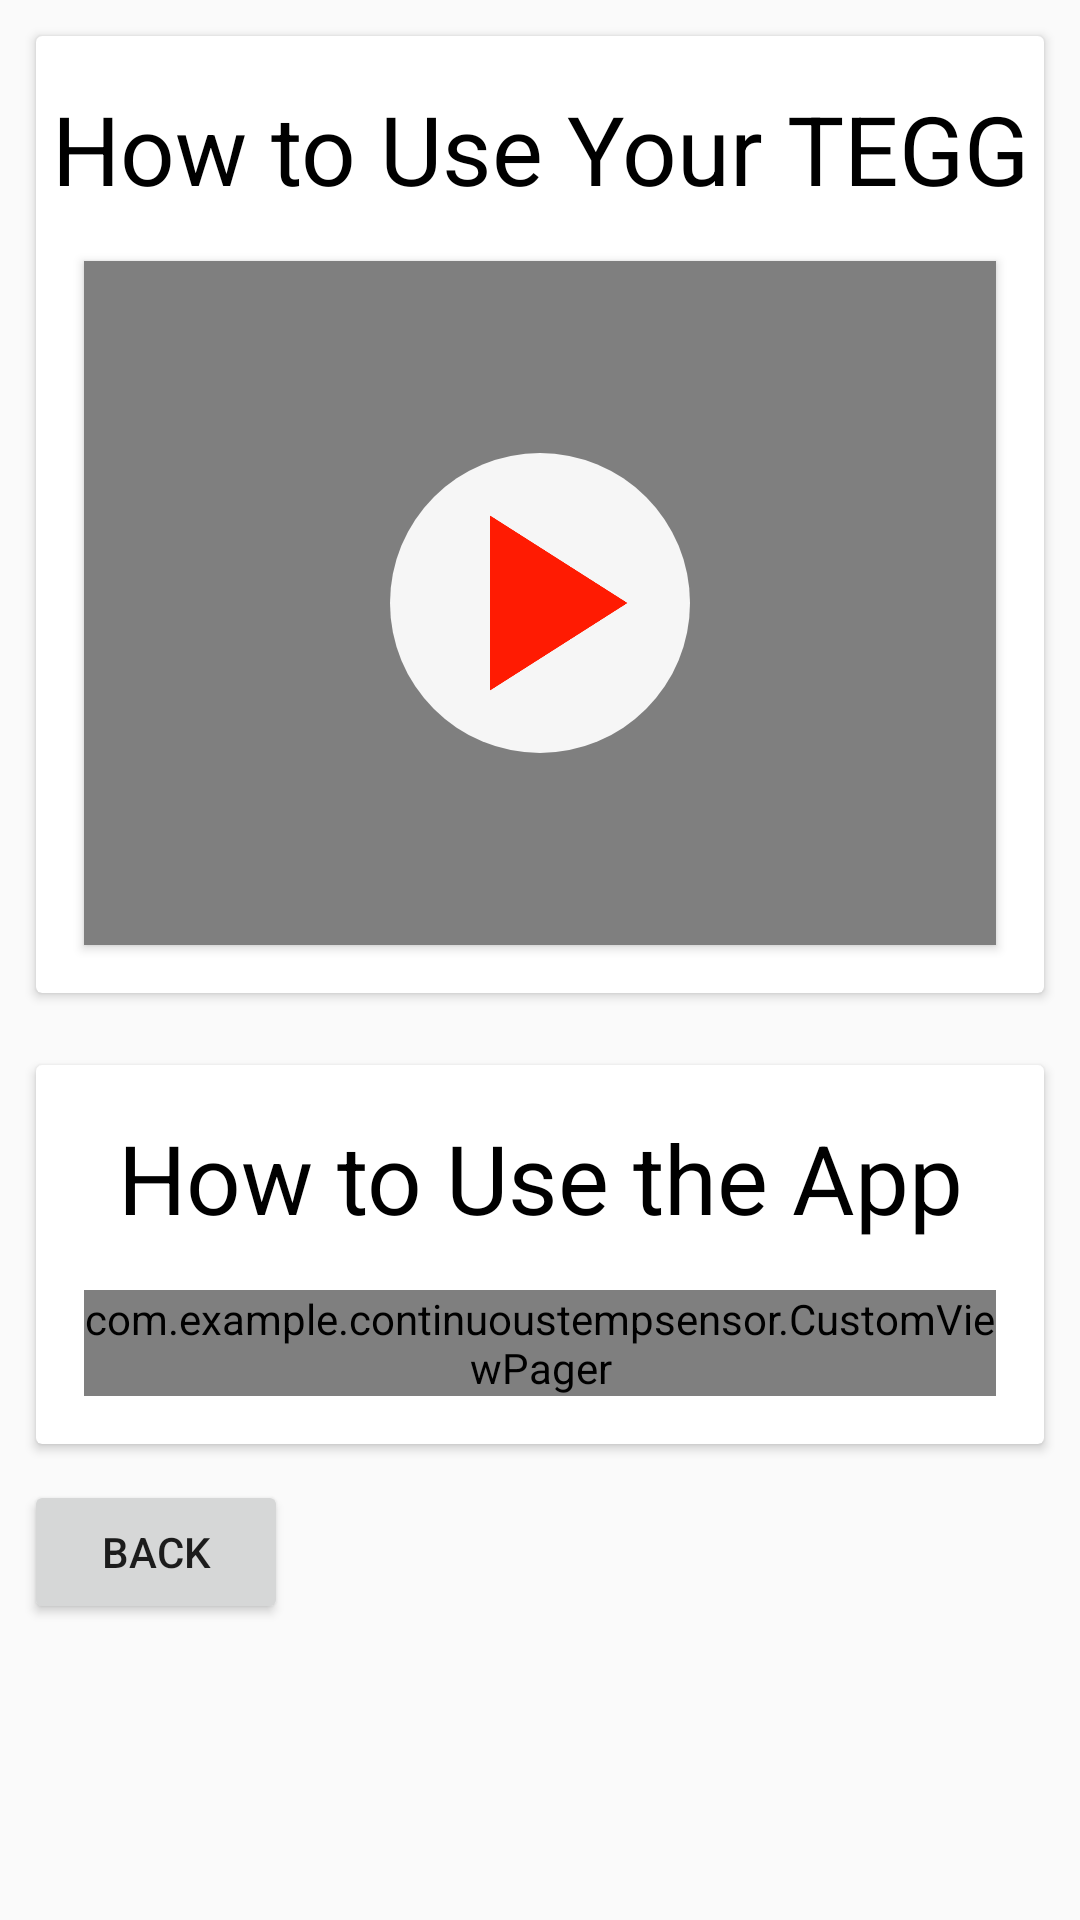

Here is an Android app screen rendered from its layout file. Give the layout XML and the strings, colors and styles it references.
<!-- AndroidManifest.xml: application theme AppTheme -->
<!-- res/layout/activity_tutorial.xml -->
<?xml version="1.0" encoding="utf-8"?>
<androidx.core.widget.NestedScrollView xmlns:android="http://schemas.android.com/apk/res/android"
    xmlns:app="http://schemas.android.com/apk/res-auto"
    xmlns:tools="http://schemas.android.com/tools"
    android:layout_width="match_parent"
    android:layout_height="wrap_content"
    android:orientation="vertical"
    android:scrollbarAlwaysDrawVerticalTrack="false"
    app:layout_behavior="@string/appbar_scrolling_view_behavior"
    tools:context=".TutorialActivity">

    <LinearLayout
        android:layout_width="match_parent"
        android:layout_height="wrap_content"
        android:orientation="vertical">

        <androidx.cardview.widget.CardView
            android:layout_width="match_parent"
            android:layout_height="wrap_content"
            android:layout_margin="12dp">

            <androidx.constraintlayout.widget.ConstraintLayout
                android:layout_width="match_parent"
                android:layout_height="wrap_content">

                <TextView
                    android:id="@+id/howToTEGG"
                    android:layout_width="wrap_content"
                    android:elevation="2dp"
                    android:layout_height="wrap_content"
                    app:layout_constraintStart_toStartOf="parent"
                    app:layout_constraintEnd_toEndOf="parent"
                    android:textColor="@color/intro_title_color"
                    android:textSize="32dp"
                    android:layout_marginTop="16dp"
                    android:textAlignment="center"
                    app:layout_constraintBottom_toTopOf="@id/settingVideo"
                    app:layout_constraintTop_toTopOf="parent"
                    android:text="How to Use Your TEGG" />

                <VideoView
                    android:layout_width="0dp"
                    android:layout_height="0dp"
                    app:layout_constraintDimensionRatio="4:3"
                    android:layout_margin="16dp"
                    android:elevation="2dp"
                    android:id="@+id/settingVideo"
                    app:layout_constraintTop_toBottomOf="@id/howToTEGG"
                    app:layout_constraintStart_toStartOf="parent"
                    app:layout_constraintEnd_toEndOf="parent"
                    app:layout_constraintBottom_toBottomOf="parent"/>

                <Button
                    android:layout_width="wrap_content"
                    android:layout_height="wrap_content"
                    app:layout_constraintEnd_toEndOf="@id/settingVideo"
                    app:layout_constraintStart_toStartOf="@id/settingVideo"
                    app:layout_constraintTop_toTopOf="@id/settingVideo"
                    app:layout_constraintBottom_toBottomOf="@+id/settingVideo"
                    android:elevation="3dp"
                    android:id="@+id/playVideo"
                    android:background="@drawable/roundbutton"/>
            </androidx.constraintlayout.widget.ConstraintLayout>

        </androidx.cardview.widget.CardView>

        <androidx.cardview.widget.CardView
            android:layout_width="match_parent"
            android:layout_height="wrap_content"
            android:layout_margin="12dp">

            <androidx.constraintlayout.widget.ConstraintLayout
                android:layout_width="match_parent"
                android:layout_height="wrap_content">

            <TextView
                android:id="@+id/howToApp"
                android:layout_width="wrap_content"
                android:elevation="2dp"
                android:layout_height="wrap_content"
                app:layout_constraintStart_toStartOf="parent"
                app:layout_constraintEnd_toEndOf="parent"
                android:textColor="@color/intro_title_color"
                android:textSize="32dp"
                android:layout_marginTop="16dp"
                android:textAlignment="center"
                app:layout_constraintTop_toTopOf="parent"
                android:text="How to Use the App" />

            <com.example.continuoustempsensor.CustomViewPager
                android:id="@+id/appContainer"
                android:layout_width="0dp"
                android:layout_height="wrap_content"
                android:layout_margin="16dp"
                app:layout_constraintEnd_toEndOf="parent"
                app:layout_constraintStart_toStartOf="parent"
                app:layout_constraintTop_toBottomOf="@id/howToApp"
                app:layout_constraintBottom_toBottomOf="parent" />

            </androidx.constraintlayout.widget.ConstraintLayout>

        </androidx.cardview.widget.CardView>

        <Button
            android:layout_width="wrap_content"
            android:layout_height="wrap_content"
            android:layout_marginStart="8dp"
            android:text="Back"
            android:id="@+id/tutorialBack"/>

    </LinearLayout>

</androidx.core.widget.NestedScrollView>
<!-- resources referenced by this layout -->
<resources>
  <color name="intro_title_color">#000000</color>
  <!-- drawable roundbutton (drawable) -->
  <?xml version="1.0" encoding="utf-8"?>
  <layer-list xmlns:android="http://schemas.android.com/apk/res/android">
      <item>
          <shape xmlns:android="http://schemas.android.com/apk/res/android"
              android:shape="oval">
              <size android:width="100dp"
                  android:height="100dp"/>
              <solid android:color="#eeffffff" />
              
              
              
              
          </shape>
      </item>
      <item
          android:drawable="@drawable/play_arrow" />
  </layer-list>
  <style name="AppTheme" parent="Theme.AppCompat.DayNight.NoActionBar">
          
          <item name="colorPrimary">#309ae6</item>
          <item name="colorPrimaryDark">#309ae6</item>
          <item name="colorAccent">@color/colorAccent</item>
          <item name="backgroundColor">#fcfcfc</item>
      </style>
  <!-- drawable play_arrow (drawable) -->
  <vector android:height="24dp" android:tint="#FF1B02"
      android:viewportHeight="24" android:viewportWidth="24"
      android:width="24dp" xmlns:android="http://schemas.android.com/apk/res/android">
      <path android:fillColor="@android:color/white" android:pathData="M8,5v14l11,-7z"/>
  </vector>
  <color name="colorAccent">#03DAC5</color>
</resources>
